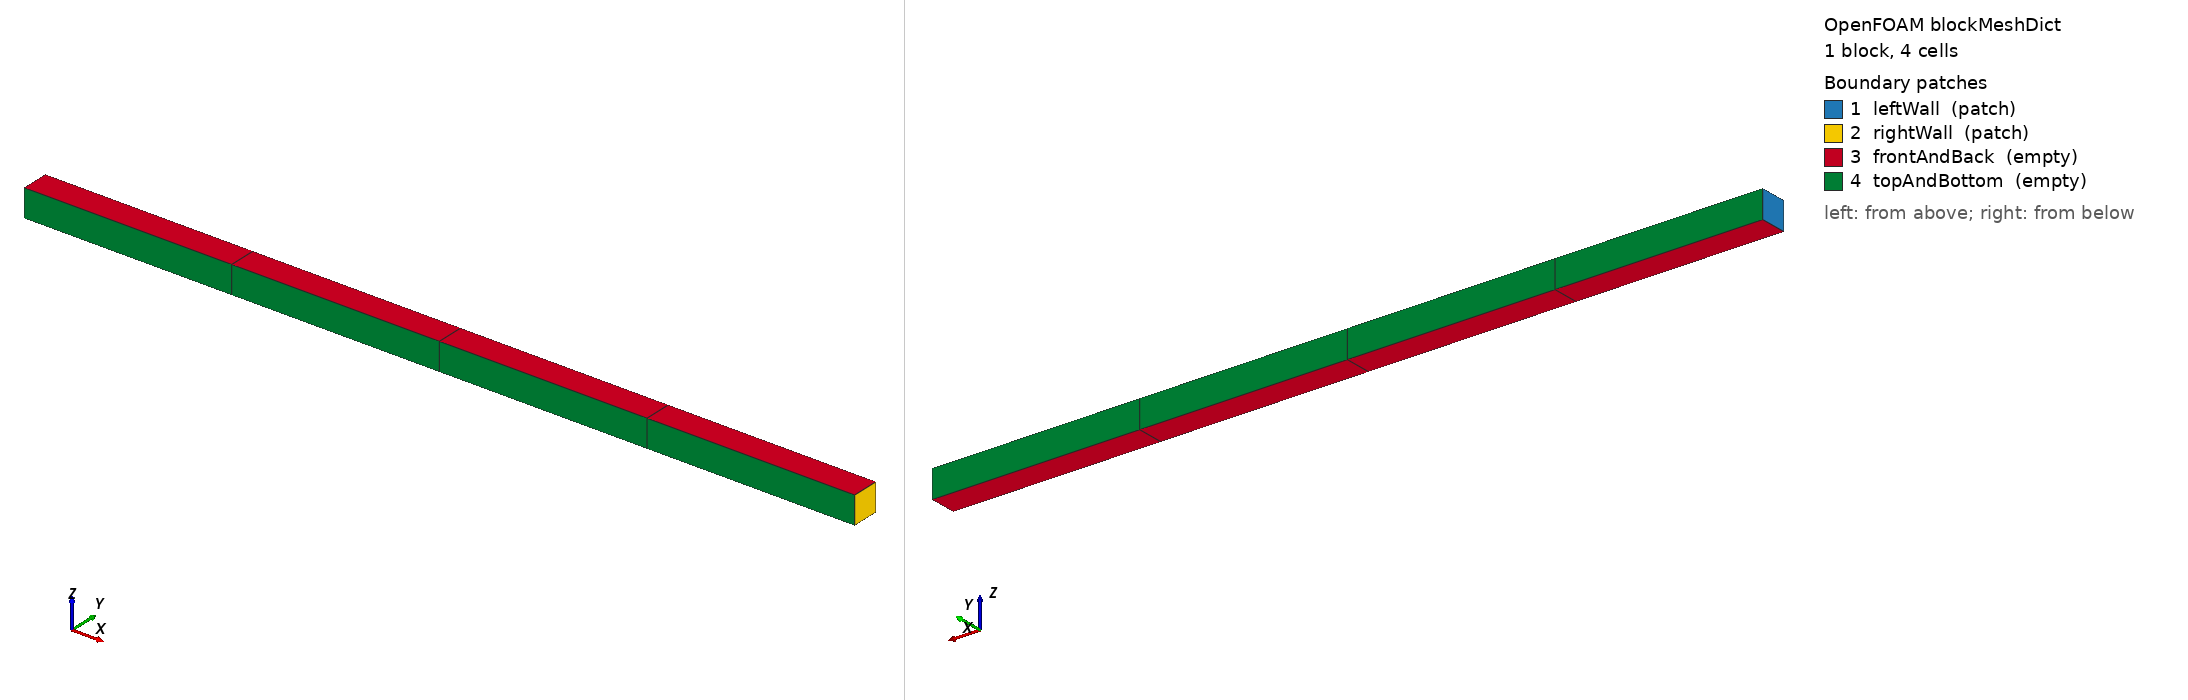

OpenFOAM case: the mesh blockMesh builds from blockMeshDict, 1 block(s), 4 cells. Boundary patches (legend numbers): 1 leftWall (patch), 2 rightWall (patch), 3 frontAndBack (empty), 4 topAndBottom (empty). Left view from above one corner, right view from below the opposite corner. Boundary conditions: 1 field file(s) under 0/; 4 of 4 drawn patches have an entry in a shipped field file.

=== system/blockMeshDict ===
/*--------------------------------*- C++ -*----------------------------------*\
  MCFT — Prática 1: Condução 1D estacionária
  Domínio: barra de L=0.3 m, 4 células (Exercise 2.1 do livro)
  T_esquerda = 150 °C,  T_direita = 50 °C
\*---------------------------------------------------------------------------*/
FoamFile
{
    version     2.0;
    format      ascii;
    class       dictionary;
    object      blockMeshDict;
}
// * * * * * * * * * * * * * * * * * * * * * * * * * * * * * * * * * * * * //

// Comprimento da barra (m)
L    0.3;
// Espessura nas direções y e z (desprezável — 1 célula apenas)
h    0.01;

vertices
(
    // x=0 (esquerda)
    (0    0    0)   // 0
    ($L   0    0)   // 1
    ($L   $h   0)   // 2
    (0    $h   0)   // 3
    // x=L (direita) — face de trás em z
    (0    0    $h)  // 4
    ($L   0    $h)  // 5
    ($L   $h   $h)  // 6
    (0    $h   $h)  // 7
);

blocks
(
    // 4 células em x, 1 em y, 1 em z  →  4 células no total
    hex (0 1 2 3 4 5 6 7) (4 1 1) simpleGrading (1 1 1)
);

boundary
(
    leftWall
    {
        type patch;
        faces ((0 4 7 3));
    }
    rightWall
    {
        type patch;
        faces ((1 2 6 5));
    }
    // Faces y e z: "empty" — OpenFOAM ignora estas direções (caso 1D)
    frontAndBack
    {
        type empty;
        faces
        (
            (0 1 2 3)
            (4 5 6 7)
        );
    }
    topAndBottom
    {
        type empty;
        faces
        (
            (0 1 5 4)
            (3 2 6 7)
        );
    }
);


=== system/controlDict ===
/*--------------------------------*- C++ -*----------------------------------*\
  MCFT — Prática 1: Condução 1D estacionária
\*---------------------------------------------------------------------------*/
FoamFile
{
    version     2.0;
    format      ascii;
    class       dictionary;
    object      controlDict;
}
// * * * * * * * * * * * * * * * * * * * * * * * * * * * * * * * * * * * * //

application     laplacianFoam;

startFrom       startTime;
startTime       0;

stopAt          endTime;
endTime         1;        // Tempo suficiente para atingir estado estacionário

deltaT          0.005;

writeControl    timeStep;
writeInterval   20;       // Guarda t = 0.1, 0.2, ..., 1.0

purgeWrite      1;        // Guarda só o último instante (estado estacionário)

writeFormat     ascii;
writePrecision  8;

runTimeModifiable true;


=== 0/T ===
/*--------------------------------*- C++ -*----------------------------------*\
  MCFT — Prática 1: Condição inicial e fronteira para T (°C)
  Exercício 2.1:  T_esquerda = 150 °C,  T_direita = 50 °C
  Solução analítica (linear): T(x) = 150 - 333.3·x
  Solução FVM (4 células):    T = [137.5, 112.5, 87.5, 62.5] °C
\*---------------------------------------------------------------------------*/
FoamFile
{
    version     2.0;
    format      ascii;
    class       volScalarField;
    object      T;
}
// * * * * * * * * * * * * * * * * * * * * * * * * * * * * * * * * * * * * //

// [0 0 0 0 0 0 0] → campo adimensional (trabalhamos em °C directamente)
dimensions      [0 0 0 0 0 0 0];

// Condição inicial: interpolação linear entre as duas paredes
internalField   uniform 100;

boundaryField
{
    leftWall
    {
        type            fixedValue;
        value           uniform 150;   // T_esquerda = 150 °C
    }

    rightWall
    {
        type            fixedValue;
        value           uniform 50;    // T_direita = 50 °C
    }

    frontAndBack
    {
        type            empty;
    }

    topAndBottom
    {
        type            empty;
    }
}
